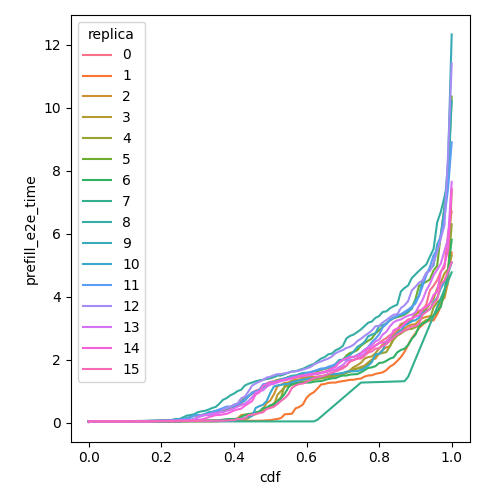

Source data for this figure (header and first rows):
cdf, prefill_e2e_time, replica
0.0, 0.03677, 0
0.01, 0.03677, 0
0.02, 0.03677, 0
0.03, 0.03677, 0
0.04, 0.03677, 0
0.05, 0.03677, 0
0.06, 0.03677, 0
0.07, 0.03677, 0
0.08, 0.03677, 0
0.09, 0.03677, 0
0.1, 0.03677, 0
0.11, 0.03677, 0
0.12, 0.03677, 0
0.13, 0.03677, 0
0.14, 0.03677, 0
0.15, 0.03677, 0
0.16, 0.03677, 0
0.17, 0.03677, 0
0.18, 0.04938, 0
0.19, 0.05042, 0
0.2, 0.0523, 0
0.21, 0.05282, 0
0.22, 0.05413, 0
0.23, 0.05547, 0
0.24, 0.05605, 0
0.25, 0.05827, 0
0.26, 0.06418, 0
0.27, 0.07478, 0
0.28, 0.07621, 0
0.29, 0.1059, 0
0.3, 0.1856, 0
0.31, 0.2267, 0
0.32, 0.2383, 0
0.33, 0.2383, 0
0.34, 0.2383, 0
0.35, 0.2804, 0
0.36, 0.3262, 0
0.37, 0.3499, 0
0.38, 0.4066, 0
0.39, 0.4483, 0
0.4, 0.4983, 0
0.41, 0.5172, 0
0.42, 0.5927, 0
0.43, 0.7388, 0
0.44, 0.8285, 0
0.45, 0.953, 0
0.46, 1.014, 0
0.47, 1.053, 0
0.48, 1.189, 0
0.49, 1.242, 0
0.5, 1.292, 0
0.51, 1.314, 0
0.52, 1.348, 0
0.53, 1.359, 0
0.54, 1.359, 0
0.55, 1.404, 0
0.56, 1.404, 0
0.57, 1.425, 0
0.58, 1.433, 0
0.59, 1.449, 0
... 1,556 more rows
